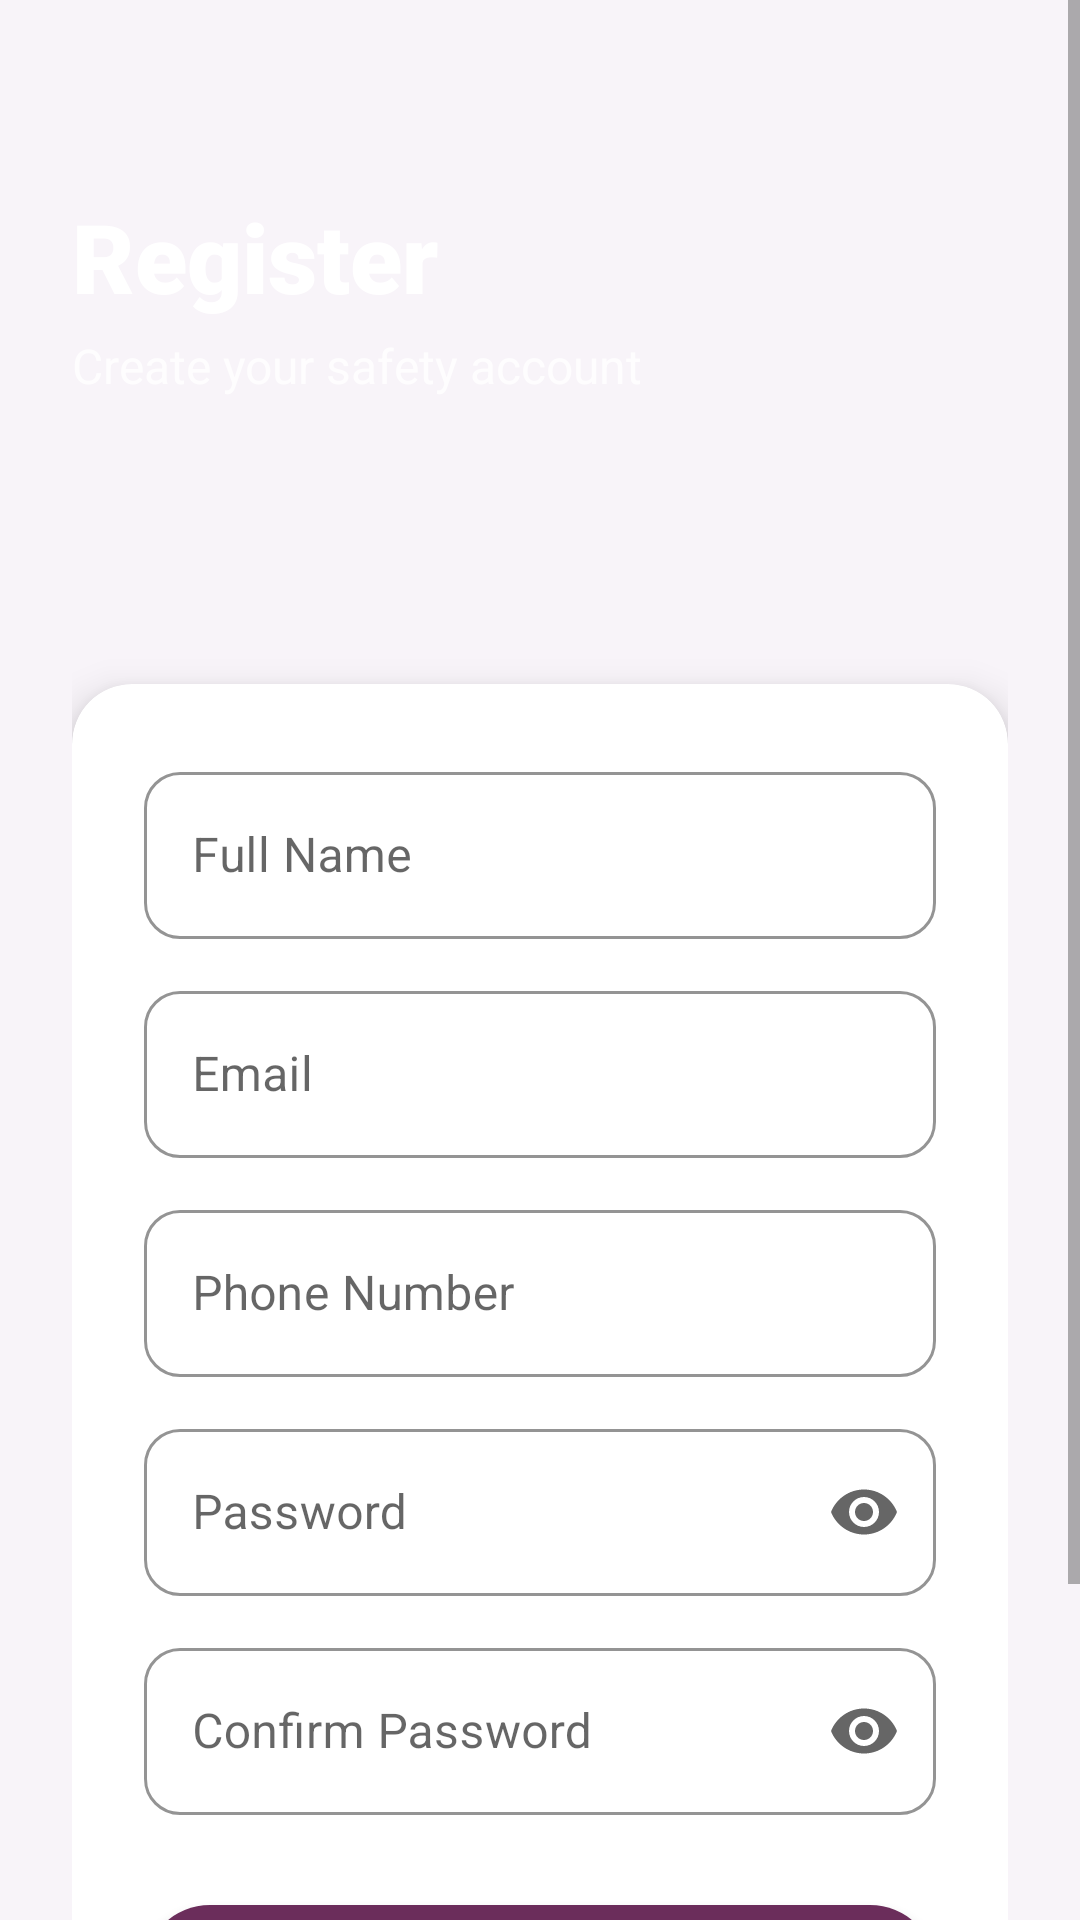

Android layout source for this screen:
<!-- AndroidManifest.xml: application theme Theme.WomenSafety -->
<!-- res/layout/activity_register.xml -->
<?xml version="1.0" encoding="utf-8"?>
<ScrollView xmlns:android="http://schemas.android.com/apk/res/android"
    xmlns:app="http://schemas.android.com/apk/res-auto"
    android:layout_width="match_parent"
    android:layout_height="match_parent"
    android:background="@color/background"
    android:fillViewport="true">

    <androidx.constraintlayout.widget.ConstraintLayout
        android:layout_width="match_parent"
        android:layout_height="wrap_content"
        android:padding="24dp">

        <View
            android:id="@+id/headerBg"
            android:layout_width="match_parent"
            android:layout_height="180dp"
            android:background="@drawable/header_gradient"
            app:layout_constraintTop_toTopOf="parent" />

        <TextView
            android:id="@+id/tvTitle"
            android:layout_width="wrap_content"
            android:layout_height="wrap_content"
            android:layout_marginTop="40dp"
            android:fontFamily="sans-serif-black"
            android:text="@string/register"
            android:textColor="@color/white"
            android:textSize="32sp"
            app:layout_constraintStart_toStartOf="parent"
            app:layout_constraintTop_toTopOf="parent" />

        <TextView
            android:layout_width="wrap_content"
            android:layout_height="wrap_content"
            android:layout_marginTop="4dp"
            android:text="Create your safety account"
            android:textColor="#CCFFFFFF"
            android:textSize="16sp"
            app:layout_constraintStart_toStartOf="parent"
            app:layout_constraintTop_toBottomOf="@id/tvTitle" />

        <androidx.cardview.widget.CardView
            android:id="@+id/cardRegister"
            android:layout_width="match_parent"
            android:layout_height="wrap_content"
            android:layout_marginTop="24dp"
            app:cardCornerRadius="20dp"
            app:cardElevation="8dp"
            app:layout_constraintTop_toBottomOf="@id/headerBg">

            <LinearLayout
                android:layout_width="match_parent"
                android:layout_height="wrap_content"
                android:orientation="vertical"
                android:padding="24dp">

                <com.google.android.material.textfield.TextInputLayout
                    style="@style/InputField"
                    android:layout_width="match_parent"
                    android:layout_height="wrap_content"
                    android:hint="@string/full_name">

                    <com.google.android.material.textfield.TextInputEditText
                        android:id="@+id/etName"
                        android:layout_width="match_parent"
                        android:layout_height="wrap_content"
                        android:inputType="textPersonName" />
                </com.google.android.material.textfield.TextInputLayout>

                <com.google.android.material.textfield.TextInputLayout
                    style="@style/InputField"
                    android:layout_width="match_parent"
                    android:layout_height="wrap_content"
                    android:layout_marginTop="12dp"
                    android:hint="@string/email">

                    <com.google.android.material.textfield.TextInputEditText
                        android:id="@+id/etEmail"
                        android:layout_width="match_parent"
                        android:layout_height="wrap_content"
                        android:inputType="textEmailAddress" />
                </com.google.android.material.textfield.TextInputLayout>

                <com.google.android.material.textfield.TextInputLayout
                    style="@style/InputField"
                    android:layout_width="match_parent"
                    android:layout_height="wrap_content"
                    android:layout_marginTop="12dp"
                    android:hint="@string/phone_number">

                    <com.google.android.material.textfield.TextInputEditText
                        android:id="@+id/etPhone"
                        android:layout_width="match_parent"
                        android:layout_height="wrap_content"
                        android:inputType="phone" />
                </com.google.android.material.textfield.TextInputLayout>

                <com.google.android.material.textfield.TextInputLayout
                    style="@style/InputField"
                    android:layout_width="match_parent"
                    android:layout_height="wrap_content"
                    android:layout_marginTop="12dp"
                    android:hint="@string/password"
                    app:endIconMode="password_toggle">

                    <com.google.android.material.textfield.TextInputEditText
                        android:id="@+id/etPassword"
                        android:layout_width="match_parent"
                        android:layout_height="wrap_content"
                        android:inputType="textPassword" />
                </com.google.android.material.textfield.TextInputLayout>

                <com.google.android.material.textfield.TextInputLayout
                    style="@style/InputField"
                    android:layout_width="match_parent"
                    android:layout_height="wrap_content"
                    android:layout_marginTop="12dp"
                    android:hint="@string/confirm_password"
                    app:endIconMode="password_toggle">

                    <com.google.android.material.textfield.TextInputEditText
                        android:id="@+id/etConfirmPassword"
                        android:layout_width="match_parent"
                        android:layout_height="wrap_content"
                        android:inputType="textPassword" />
                </com.google.android.material.textfield.TextInputLayout>

                <com.google.android.material.button.MaterialButton
                    android:id="@+id/btnRegister"
                    style="@style/PrimaryButton"
                    android:layout_width="match_parent"
                    android:layout_marginTop="24dp"
                    android:text="@string/register" />

                <ProgressBar
                    android:id="@+id/progressBar"
                    android:layout_width="wrap_content"
                    android:layout_height="wrap_content"
                    android:layout_gravity="center"
                    android:layout_marginTop="16dp"
                    android:visibility="gone" />

            </LinearLayout>
        </androidx.cardview.widget.CardView>

        <LinearLayout
            android:layout_width="wrap_content"
            android:layout_height="wrap_content"
            android:layout_marginTop="24dp"
            android:gravity="center"
            app:layout_constraintEnd_toEndOf="parent"
            app:layout_constraintStart_toStartOf="parent"
            app:layout_constraintTop_toBottomOf="@id/cardRegister">

            <TextView
                android:layout_width="wrap_content"
                android:layout_height="wrap_content"
                android:text="@string/already_have_account"
                android:textColor="@color/text_secondary" />

            <TextView
                android:id="@+id/tvLogin"
                android:layout_width="wrap_content"
                android:layout_height="wrap_content"
                android:layout_marginStart="4dp"
                android:fontFamily="sans-serif-medium"
                android:text="@string/login"
                android:textColor="@color/primary" />
        </LinearLayout>

    </androidx.constraintlayout.widget.ConstraintLayout>
</ScrollView>
<!-- resources referenced by this layout -->
<resources>
  <color name="background">#F8F4F9</color>
  <color name="primary">#6B2D5B</color>
  <color name="text_secondary">#6B7280</color>
  <color name="white">#FFFFFF</color>
  <string name="already_have_account">Already have an account?</string>
  <string name="confirm_password">Confirm Password</string>
  <string name="email">Email</string>
  <string name="full_name">Full Name</string>
  <string name="login">Login</string>
  <string name="password">Password</string>
  <string name="phone_number">Phone Number</string>
  <string name="register">Register</string>
  <style name="InputField" parent="Widget.MaterialComponents.TextInputLayout.OutlinedBox">
          <item name="boxCornerRadiusTopStart">12dp</item>
          <item name="boxCornerRadiusTopEnd">12dp</item>
          <item name="boxCornerRadiusBottomStart">12dp</item>
          <item name="boxCornerRadiusBottomEnd">12dp</item>
          <item name="boxStrokeColor">@color/primary</item>
          <item name="hintTextColor">@color/primary</item>
      </style>
  <style name="PrimaryButton" parent="Widget.MaterialComponents.Button">
          <item name="android:layout_height">56dp</item>
          <item name="cornerRadius">28dp</item>
          <item name="backgroundTint">@color/primary</item>
          <item name="android:textColor">@color/white</item>
          <item name="android:textAllCaps">false</item>
          <item name="android:textSize">16sp</item>
          <item name="android:fontFamily">sans-serif-medium</item>
      </style>
  <style name="Theme.WomenSafety" parent="Theme.MaterialComponents.Light.NoActionBar">
          <item name="colorPrimary">@color/primary</item>
          <item name="colorPrimaryDark">@color/primary_dark</item>
          <item name="colorAccent">@color/accent</item>
          <item name="android:windowBackground">@color/background</item>
          <item name="android:statusBarColor">@color/primary_dark</item>
      </style>
  <color name="primary_dark">#4A1F3F</color>
  <color name="accent">#E91E63</color>
</resources>
